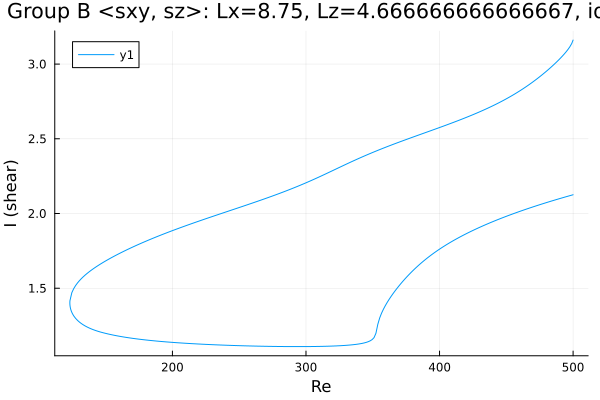

Source data for this figure (header and first rows):
Re, shear
500.0, 2.126
499.9, 2.125
498.5, 2.122
497.1, 2.118
495.7, 2.115
494.2, 2.111
492.8, 2.107
491.4, 2.104
490, 2.1
488.6, 2.096
487.2, 2.092
485.8, 2.089
484.3, 2.085
482.9, 2.081
481.5, 2.077
480.1, 2.073
478.7, 2.069
477.3, 2.065
475.9, 2.061
474.4, 2.057
473, 2.053
471.6, 2.049
470.2, 2.045
468.8, 2.041
467.4, 2.037
466, 2.032
464.5, 2.028
463.1, 2.024
461.7, 2.019
460.3, 2.015
458.9, 2.01
457.5, 2.006
456.1, 2.001
454.6, 1.997
453.2, 1.992
451.8, 1.987
450.4, 1.983
449, 1.978
447.6, 1.973
446.2, 1.968
444.7, 1.963
443.3, 1.958
441.9, 1.953
440.5, 1.948
439.1, 1.943
437.7, 1.937
436.3, 1.932
434.8, 1.927
433.4, 1.921
432, 1.916
430.6, 1.91
429.2, 1.904
427.8, 1.898
426.4, 1.892
424.9, 1.886
423.5, 1.88
422.1, 1.874
420.7, 1.868
419.3, 1.862
417.9, 1.855
... 538 more rows
